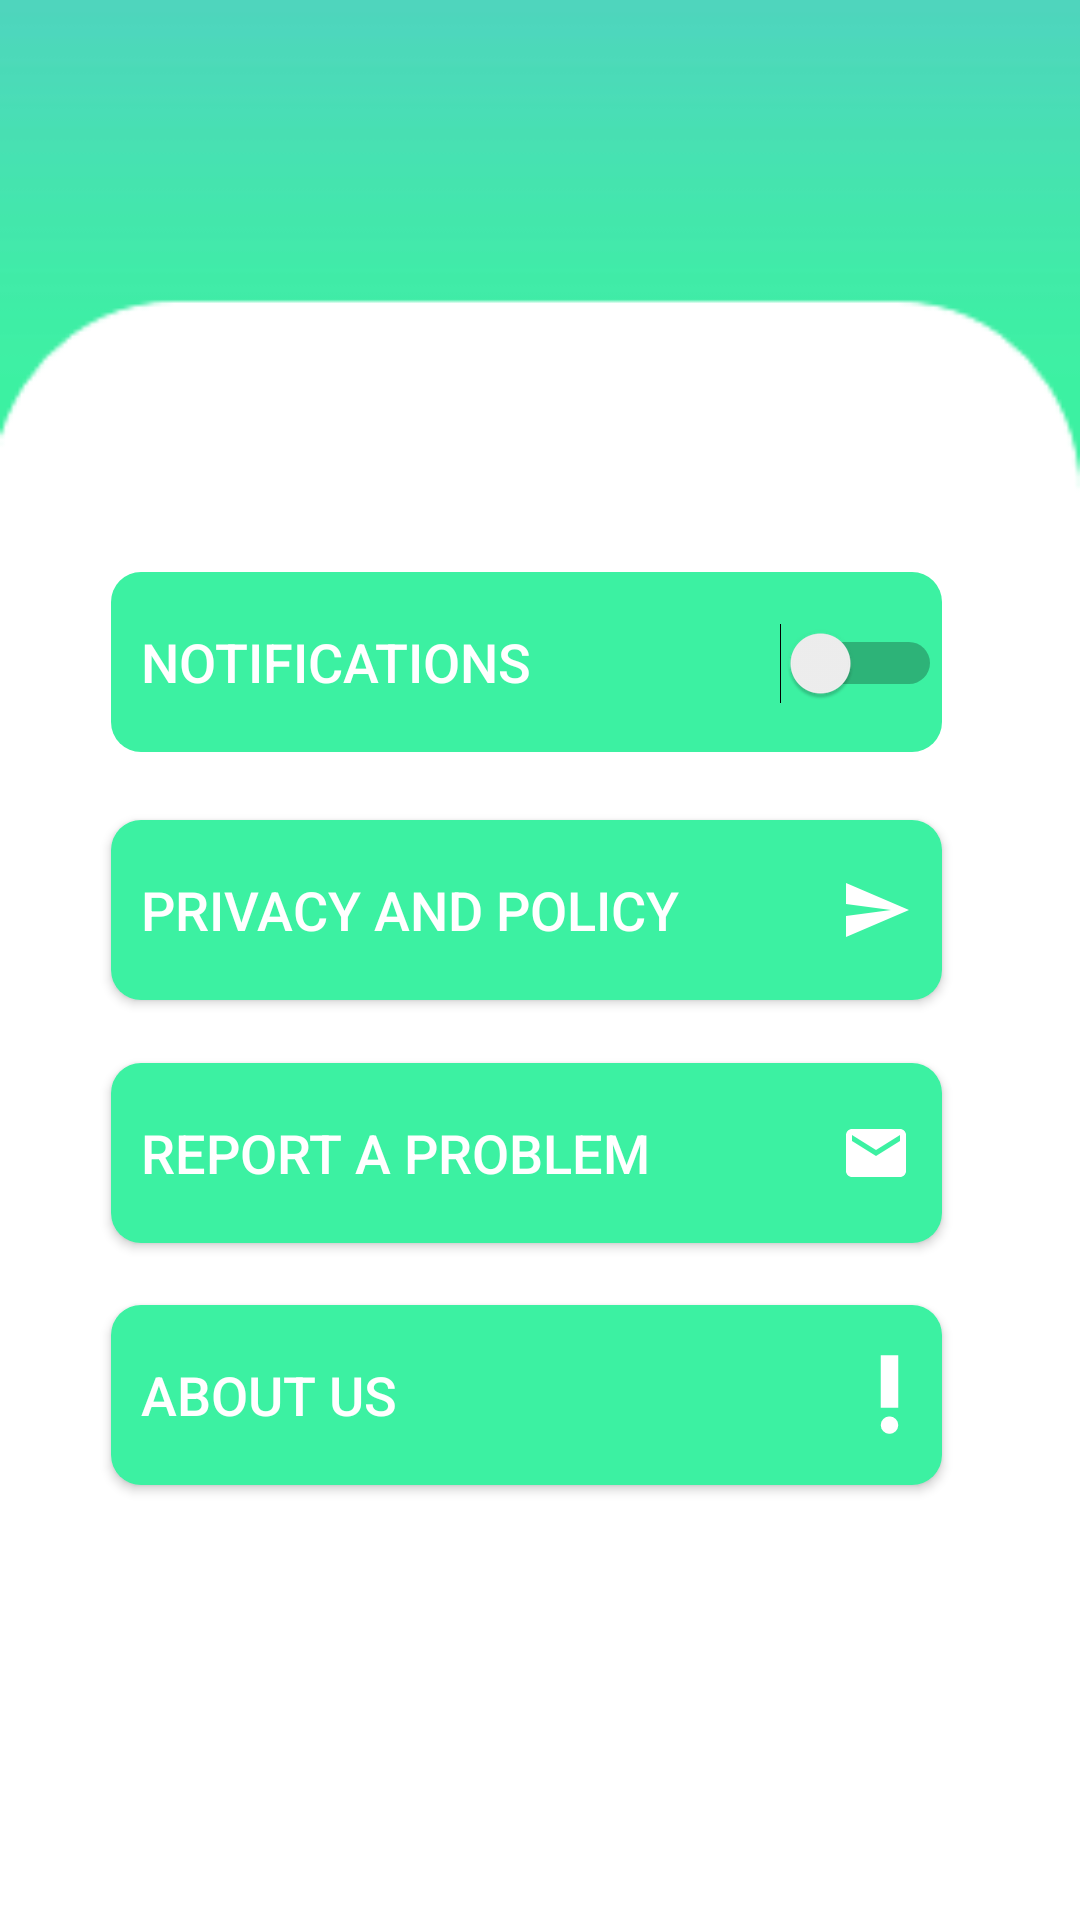

This screen was rendered from an Android layout file. Write that file and the resources it references.
<!-- AndroidManifest.xml: application theme AppTheme -->
<!-- res/layout/fragment_third.xml -->
<?xml version="1.0" encoding="utf-8"?>
<androidx.constraintlayout.widget.ConstraintLayout xmlns:android="http://schemas.android.com/apk/res/android"
    xmlns:app="http://schemas.android.com/apk/res-auto"
    xmlns:tools="http://schemas.android.com/tools"
    android:id="@+id/third"
    android:layout_width="match_parent"
    android:layout_height="match_parent"
    android:background="@drawable/clean_back_third"
    tools:context=".mainPageFragments.SettingsFragment">

    <Button
        android:id="@+id/buttonPriAndPol"
        android:layout_width="277dp"
        android:layout_height="60dp"
        android:background="@drawable/costum_button"
        android:drawableRight="@drawable/ic_privacy"
        android:gravity="center|left"
        android:paddingLeft="10dp"
        android:paddingRight="10dp"
        android:shadowColor="#FFFFFF"
        android:text="Privacy and Policy"
        android:textColor="#FFFFFF"
        android:textSize="18sp"
        app:layout_constraintBottom_toBottomOf="parent"
        app:layout_constraintEnd_toEndOf="parent"
        app:layout_constraintHorizontal_bias="0.447"
        app:layout_constraintStart_toStartOf="parent"
        app:layout_constraintTop_toBottomOf="@+id/textView2"
        app:layout_constraintVertical_bias="0.069" />

    <Button
        android:id="@+id/buttonReport"
        android:layout_width="277dp"
        android:layout_height="60dp"
        android:background="@drawable/costum_button"
        android:drawableRight="@drawable/ic_email_settings"
        android:gravity="center|left"
        android:paddingLeft="10dp"
        android:paddingRight="10dp"
        android:text="Report a problem"
        android:textColor="#FFFFFF"
        android:textSize="18sp"
        app:layout_constraintBottom_toBottomOf="parent"
        app:layout_constraintEnd_toEndOf="parent"
        app:layout_constraintHorizontal_bias="0.447"
        app:layout_constraintStart_toStartOf="parent"
        app:layout_constraintTop_toBottomOf="@+id/buttonPriAndPol"
        app:layout_constraintVertical_bias="0.085" />

    <Button
        android:id="@+id/buttonAboutUs"
        android:layout_width="277dp"
        android:layout_height="60dp"
        android:background="@drawable/costum_button"
        android:drawableRight="@drawable/ic_about_us"
        android:gravity="center|left"
        android:paddingLeft="10dp"
        android:text="about us"
        android:textColor="#FFFFFF"
        android:textSize="18sp"
        app:layout_constraintBottom_toBottomOf="parent"
        app:layout_constraintEnd_toEndOf="parent"
        app:layout_constraintHorizontal_bias="0.447"
        app:layout_constraintStart_toStartOf="parent"
        app:layout_constraintTop_toBottomOf="@+id/buttonReport"
        app:layout_constraintVertical_bias="0.124" />

    <TextView
        android:id="@+id/textView2"
        android:layout_width="277dp"
        android:layout_height="60dp"
        android:background="@drawable/costum_button"
        android:fontFamily="sans-serif-medium"
        android:gravity="center|left"
        android:paddingLeft="10dp"
        android:text="NOTIFICATIONS"
        android:textColor="#FFFFFF"
        android:textSize="18sp"
        app:layout_constraintBottom_toBottomOf="parent"
        app:layout_constraintEnd_toEndOf="parent"
        app:layout_constraintHorizontal_bias="0.447"
        app:layout_constraintStart_toStartOf="parent"
        app:layout_constraintTop_toTopOf="parent"
        app:layout_constraintVertical_bias="0.329" />

    <Switch
        android:id="@+id/switch2"
        android:layout_width="wrap_content"
        android:layout_height="wrap_content"
        android:layout_marginBottom="16dp"
        android:textColorLink="#673AB7"
        app:layout_constraintBottom_toBottomOf="@+id/textView2"
        app:layout_constraintEnd_toEndOf="@+id/textView2"
        app:layout_constraintHorizontal_bias="1.0"
        app:layout_constraintStart_toStartOf="@+id/textView2" />
</androidx.constraintlayout.widget.ConstraintLayout>
<!-- resources referenced by this layout -->
<resources>
  <!-- drawable clean_back_third: png bitmap (drawable-xhdpi, 4261 bytes) -->
  <!-- drawable costum_button (drawable) -->
  <?xml version="1.0" encoding="utf-8"?>
  <shape xmlns:android="http://schemas.android.com/apk/res/android">
      <solid android:color="#3cf1a2"/>
      <corners android:radius="10dp"/>
  </shape>
  <!-- drawable ic_about_us (drawable-anydpi) -->
  <vector xmlns:android="http://schemas.android.com/apk/res/android"
      android:width="35dp"
      android:height="35dp"
      android:viewportWidth="24"
      android:viewportHeight="24"
      android:tint="#FFFFFF"
      >
    <path
        android:fillColor="@android:color/white"
        android:pathData="M12,19m-2,0a2,2 0,1 1,4 0a2,2 0,1 1,-4 0"/>
    <path
        android:fillColor="@android:color/white"
        android:pathData="M10,3h4v12h-4z"/>
  </vector>
  <!-- drawable ic_email_settings (drawable-anydpi) -->
  <vector xmlns:android="http://schemas.android.com/apk/res/android"
      android:width="24dp"
      android:height="24dp"
      android:viewportWidth="24"
      android:viewportHeight="24"
      android:tint="#FFFFFF"
      >
    <path
        android:fillColor="@android:color/white"
        android:pathData="M20,4L4,4c-1.1,0 -1.99,0.9 -1.99,2L2,18c0,1.1 0.9,2 2,2h16c1.1,0 2,-0.9 2,-2L22,6c0,-1.1 -0.9,-2 -2,-2zM20,8l-8,5 -8,-5L4,6l8,5 8,-5v2z"/>
  </vector>
  <!-- drawable ic_privacy (drawable-anydpi) -->
  <vector xmlns:android="http://schemas.android.com/apk/res/android"
      android:width="24dp"
      android:height="24dp"
      android:viewportWidth="24"
      android:viewportHeight="24"
      android:tint="#FFFFFF"
      android:autoMirrored="true"
      >
    <path
        android:fillColor="@android:color/white"
        android:pathData="M2.01,21L23,12 2.01,3 2,10l15,2 -15,2z"/>
  </vector>
  <style name="AppTheme" parent="Theme.AppCompat.Light.DarkActionBar">
          
          <item name="colorPrimary">@color/colorPrimary</item>
          <item name="colorPrimaryDark">@color/colorPrimaryDark</item>
          <item name="colorAccent">@color/colorAccent</item>
          <item name="android:layoutDirection">ltr</item>
  
  
      </style>
  <!-- not gathered from this repository: default colours our renderer supplied (Android Studio template values) -->
  <color name="colorPrimary">#FF6200EE</color>
  <color name="colorPrimaryDark">#FF3700B3</color>
  <color name="colorAccent">#FF03DAC5</color>
</resources>
